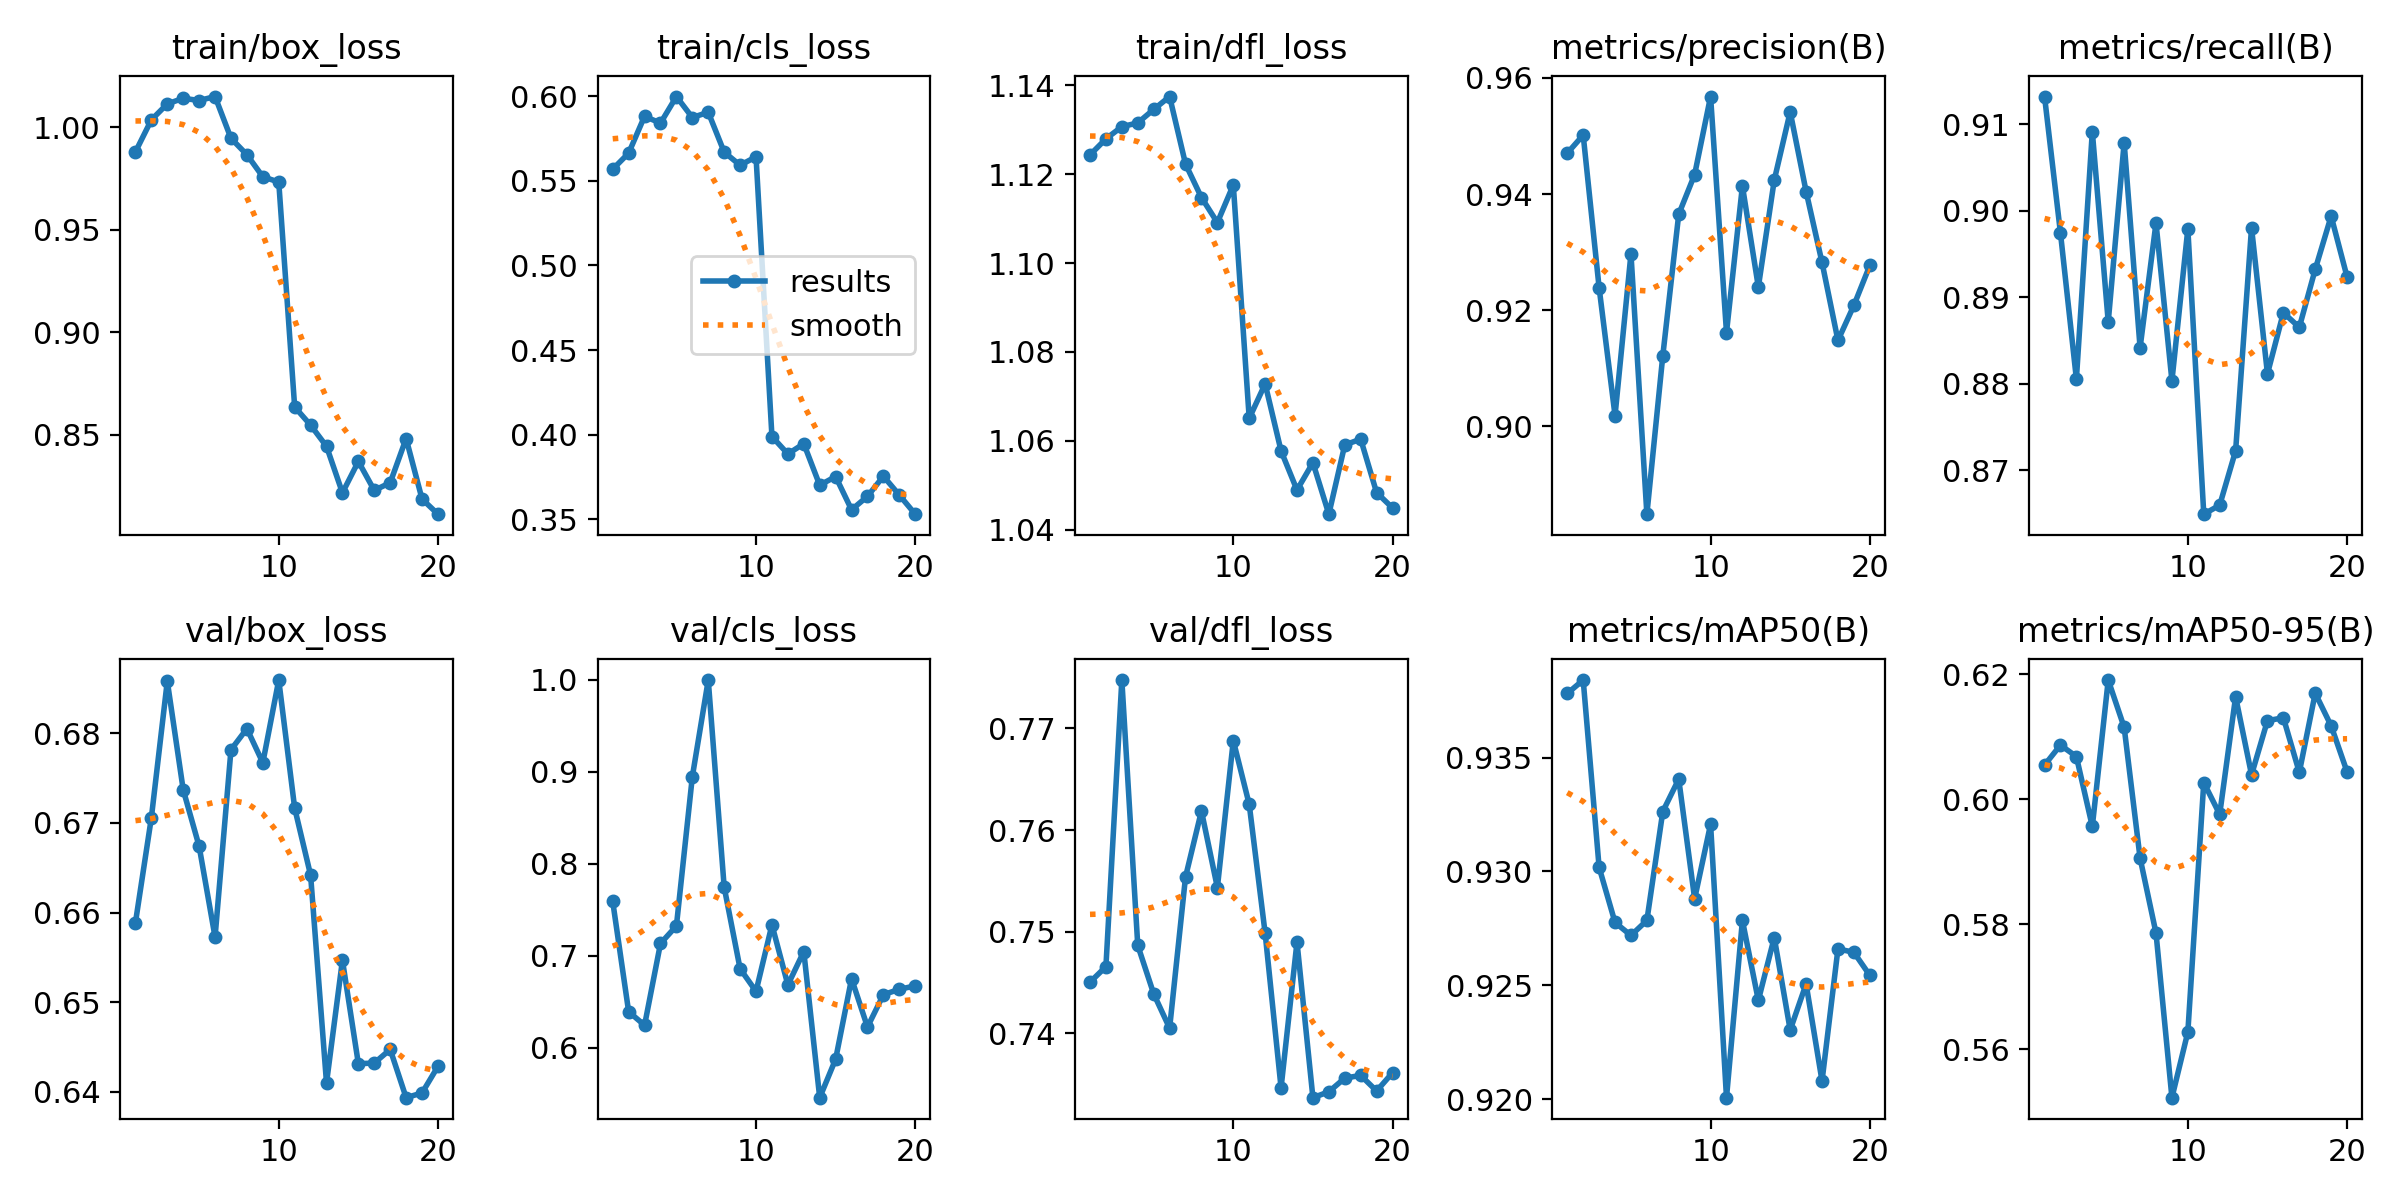

The table this chart was drawn from, first rows:
epoch, time, train/box_loss, train/cls_loss, train/dfl_loss, metrics/precision(B), metrics/recall(B), metrics/mAP50(B), metrics/mAP50-95(B), val/box_loss, val/cls_loss, val/dfl_loss, lr/pg0, lr/pg1, lr/pg2
1, 73.33, 0.988, 0.5569, 1.124, 0.947, 0.9132, 0.9378, 0.6055, 0.6589, 0.7592, 0.745, 0.0004159, 0.0004159, 0.0004159
2, 142.5, 1.004, 0.5663, 1.128, 0.9502, 0.8974, 0.9384, 0.6087, 0.6706, 0.6395, 0.7466, 0.0007914, 0.0007914, 0.0007914
3, 210.2, 1.011, 0.5881, 1.131, 0.9239, 0.8806, 0.9302, 0.6068, 0.6858, 0.6246, 0.7747, 0.001126, 0.001126, 0.001126
4, 276.9, 1.014, 0.5841, 1.132, 0.9019, 0.9092, 0.9278, 0.5956, 0.6737, 0.7135, 0.7487, 0.001064, 0.001064, 0.001064
5, 343.5, 1.013, 0.5998, 1.135, 0.9297, 0.8872, 0.9272, 0.619, 0.6674, 0.7326, 0.7439, 0.001002, 0.001002, 0.001002
6, 410, 1.015, 0.5874, 1.137, 0.8849, 0.9079, 0.9278, 0.6115, 0.6573, 0.8947, 0.7405, 0.0009406, 0.0009406, 0.0009406
7, 475.9, 0.9946, 0.5905, 1.122, 0.9122, 0.8842, 0.9326, 0.5906, 0.6782, 0.9997, 0.7554, 0.0008787, 0.0008787, 0.0008787
8, 541.6, 0.9866, 0.5669, 1.115, 0.9365, 0.8986, 0.9341, 0.5786, 0.6805, 0.7747, 0.7619, 0.0008169, 0.0008169, 0.0008169
9, 610.1, 0.9759, 0.5592, 1.109, 0.9434, 0.8803, 0.9288, 0.5523, 0.6767, 0.6861, 0.7543, 0.000755, 0.000755, 0.000755
10, 683, 0.9733, 0.5642, 1.118, 0.9568, 0.8979, 0.9321, 0.5628, 0.6859, 0.6615, 0.7688, 0.0006931, 0.0006931, 0.0006931
11, 792.1, 0.8636, 0.3989, 1.065, 0.9162, 0.8649, 0.9201, 0.6027, 0.6716, 0.7338, 0.7625, 0.0006312, 0.0006312, 0.0006312
12, 856.6, 0.8548, 0.3886, 1.073, 0.9414, 0.8659, 0.9278, 0.5976, 0.6642, 0.6685, 0.7499, 0.0005694, 0.0005694, 0.0005694
13, 923.6, 0.8444, 0.3947, 1.058, 0.924, 0.8722, 0.9243, 0.6164, 0.641, 0.7047, 0.7347, 0.0005075, 0.0005075, 0.0005075
14, 990.1, 0.8218, 0.3702, 1.049, 0.9424, 0.8981, 0.9271, 0.6039, 0.6547, 0.546, 0.749, 0.0004456, 0.0004456, 0.0004456
15, 1055, 0.8371, 0.3752, 1.055, 0.9542, 0.8811, 0.923, 0.6126, 0.6431, 0.5878, 0.7337, 0.0003837, 0.0003837, 0.0003837
16, 1125, 0.823, 0.3556, 1.044, 0.9404, 0.8882, 0.9251, 0.613, 0.6432, 0.6753, 0.7343, 0.0003219, 0.0003219, 0.0003219
17, 1189, 0.8267, 0.3636, 1.059, 0.9282, 0.8865, 0.9208, 0.6043, 0.6447, 0.6228, 0.7356, 0.00026, 0.00026, 0.00026
18, 1257, 0.8482, 0.3755, 1.06, 0.9148, 0.8932, 0.9266, 0.6169, 0.6394, 0.6579, 0.7359, 0.0001981, 0.0001981, 0.0001981
19, 1323, 0.8187, 0.3643, 1.048, 0.9208, 0.8994, 0.9264, 0.6117, 0.6399, 0.6637, 0.7343, 0.0001363, 0.0001363, 0.0001363
20, 1387, 0.8114, 0.353, 1.045, 0.9277, 0.8924, 0.9254, 0.6044, 0.6429, 0.6675, 0.7361, 7.4375e-05, 7.4375e-05, 7.4375e-05
